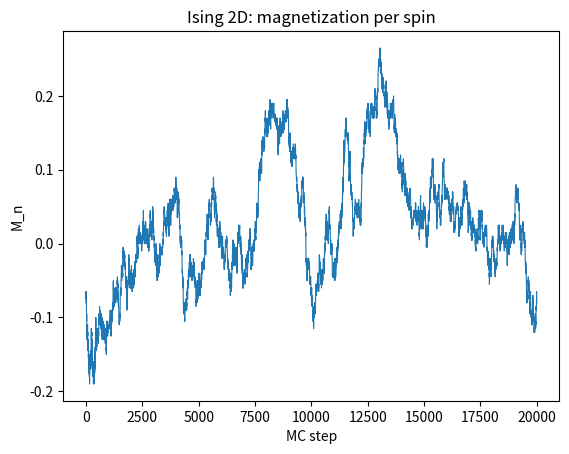
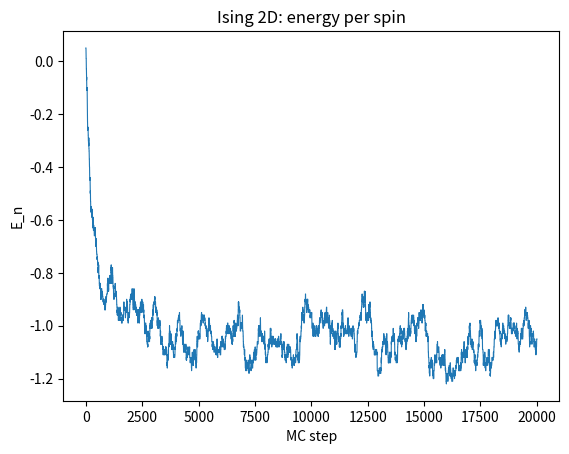
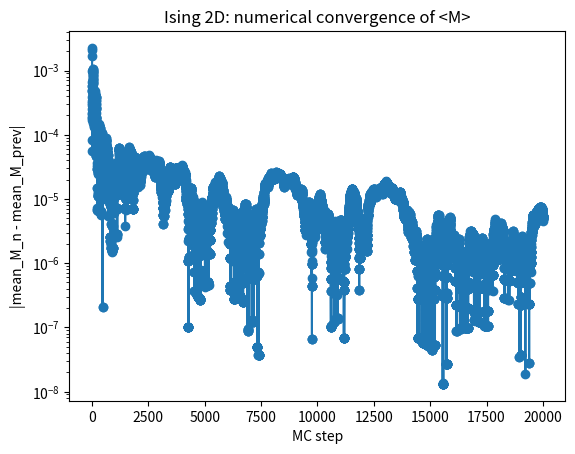

Here is the Python script that generated these plots, in order:
"""
2D Ising model using Metropolis updates (single-spin flip dynamics).

Model:
    - Lx x Ly square lattice.
    - Each site (i,j) has spin s_{i,j} = +1 or -1.
    - Energy (with periodic boundaries and zero external field h = 0):
         E = -J Σ_{<i,j>} s_{i} s_{j}
      where the sum is over nearest neighbours.

Metropolis update:
    - Repeatedly pick a random site (i,j).
    - Compute the energy change ΔE if s_{i,j} -> -s_{i,j}.
    - Accept flip with probability:
          alpha = min(1, exp(-β ΔE)).
    - β = 1 / (k_B T). Here k_B is absorbed, so you set β directly.

What this script does:
    - Initializes the lattice (either ordered or random).
    - Performs N_steps single-spin Metropolis updates.
    - After each update, computes:
          M_n = (1/N_sites) Σ s_{i,j}      (magnetization per spin)
          E_n = energy per spin
      and accumulates numerical statistics on M_n:
          mean_M, var_M, lag-1 autocorr ρ1_M.
    - Tracks overall acceptance rate.

Outputs:
    - 'ising2d_series.dat'  : time series of magnetization and energy.
         col1: step index n (from 1 to N_steps)
         col2: M_n             (magnetization per spin)
         col3: E_n             (energy per spin)

    - 'ising2d_stats.dat'   : running statistics on M_n.
         col1: n
         col2: mean_M_n
         col3: var_M_n
         col4: rho1_M_n
         col5: acc_rate_n
         col6: error_mean_M_n = |mean_M_n - mean_M_prev|

How to use in the exam:
    - Edit USER PARAMETERS:
          Lx, Ly, J, beta, N_steps, init_mode.
    - Run:
          python3 ising2d_metropolis.py
    - Gnuplot examples:
          plot 'ising2d_series.dat' using 1:2 with lines title 'M'
          plot 'ising2d_series.dat' using 1:3 with lines title 'E'
"""

import math

try:
    import matplotlib.pyplot as plt
    HAVE_MPL = True
except ImportError:
    HAVE_MPL = False

# ========== USER PARAMETERS: CHANGE THESE IN THE EXAM ==========
Lx = 20          # lattice size in x
Ly = 20          # lattice size in y
J  = 1.0         # coupling constant
beta = 0.4       # inverse temperature (1 / T)
N_steps = 20000  # total Metropolis steps

init_mode = "random"   # "random" or "all_up"

series_file = "ising2d_series.dat"
stats_file  = "ising2d_stats.dat"

# LCG parameters
seed = 12345
A    = 1103515245
C    = 12345
M    = 2**31 - 1
# ===============================================================


class LCG:
    def __init__(self, seed, a, c, m):
        self.X = seed
        self.a = a
        self.c = c
        self.m = m

    def rand(self):
        self.X = (self.a * self.X + self.c) % self.m
        return self.X / float(self.m)


def create_lattice(Lx, Ly, rng, mode):
    """
    Create initial lattice of spins s = +/- 1.

    mode = "random"  : each spin is +1 or -1 with probability 1/2.
    mode = "all_up"  : all spins start at +1.
    """
    spins = []
    for i in range(Lx):
        row = []
        for j in range(Ly):
            if mode == "all_up":
                s = 1
            else:
                u = rng.rand()
                s = 1 if u < 0.5 else -1
            row.append(s)
        spins.append(row)
    return spins


def periodic_index(i, L):
    """
    Periodic boundary condition: index from 0..L-1.
    """
    if i < 0:
        return i + L
    elif i >= L:
        return i - L
    return i


def local_energy_change(spins, i, j):
    """
    Compute ΔE for flipping spin at (i,j):
        ΔE = E_new - E_old for local contribution at that site.
    Using:
        E_site = -J s_{i,j} (s_left + s_right + s_up + s_down).
    """
    Lx = len(spins)
    Ly = len(spins[0])

    s_ij = spins[i][j]

    # neighbours with periodic BC
    s_left  = spins[periodic_index(i - 1, Lx)][j]
    s_right = spins[periodic_index(i + 1, Lx)][j]
    s_down  = spins[i][periodic_index(j - 1, Ly)]
    s_up    = spins[i][periodic_index(j + 1, Ly)]

    sum_neigh = s_left + s_right + s_up + s_down

    # Old contribution: -J s_ij * sum_neigh
    # New (flipped) contribution: -J (-s_ij) * sum_neigh = +J s_ij * sum_neigh
    # So ΔE = E_new - E_old = 2 J s_ij * sum_neigh
    dE = 2.0 * J * s_ij * sum_neigh
    return dE


def total_energy(spins):
    """
    Compute total energy E for the lattice (with periodic BC).
    To avoid double-counting:
        For each site, include only interactions with right and up neighbours.
    """
    Lx = len(spins)
    Ly = len(spins[0])
    E = 0.0
    for i in range(Lx):
        for j in range(Ly):
            s_ij = spins[i][j]
            s_right = spins[periodic_index(i + 1, Lx)][j]
            s_up    = spins[i][periodic_index(j + 1, Ly)]
            E += -J * s_ij * (s_right + s_up)
    return E


def magnetization(spins):
    """
    Magnetization per spin:
        M = (1/N_sites) Σ s_{i,j}
    """
    Lx = len(spins)
    Ly = len(spins[0])
    total = 0.0
    for i in range(Lx):
        for j in range(Ly):
            total += spins[i][j]
    return total / float(Lx * Ly)


def main():
    rng = LCG(seed, A, C, M)

    spins = create_lattice(Lx, Ly, rng, init_mode)
    N_sites = Lx * Ly

    E = total_energy(spins)
    M_val = magnetization(spins)

    f_series = open(series_file, "w")
    f_series.write("# Ising 2D time series\n")
    f_series.write("# col1: step n\n")
    f_series.write("# col2: M_n (magnetization per spin)\n")
    f_series.write("# col3: E_n (energy per spin)\n")

    f_stats = open(stats_file, "w")
    f_stats.write("# Running stats on magnetization\n")
    f_stats.write("# col1: n\n")
    f_stats.write("# col2: mean_M_n\n")
    f_stats.write("# col3: var_M_n\n")
    f_stats.write("# col4: rho1_M_n (lag-1)\n")
    f_stats.write("# col5: acc_rate_n\n")
    f_stats.write("# col6: error_mean_M_n\n")

    # Running stats for magnetization M_n
    sum_M = 0.0
    sum_M2 = 0.0
    sum_MM1 = 0.0  # Σ M_n * M_{n-1}
    M_prev = None

    mean_M_prev = None
    accepted_flips = 0
    total_flips = 0

    step_list = []
    M_list = []
    E_list = []
    meanM_list = []
    varM_list = []
    rho1_list = []
    acc_list = []
    errM_list = []

    for n in range(1, N_steps + 1):
        # One Metropolis single-spin flip attempt
        total_flips += 1
        # choose random site
        u1 = rng.rand()
        u2 = rng.rand()
        i = int(u1 * Lx)
        j = int(u2 * Ly)
        if i >= Lx:
            i = Lx - 1
        if j >= Ly:
            j = Ly - 1

        dE = local_energy_change(spins, i, j)

        # Metropolis acceptance
        if dE <= 0.0:
            accept = True
        else:
            u = rng.rand()
            if u < math.exp(-beta * dE):
                accept = True
            else:
                accept = False

        if accept:
            accepted_flips += 1
            # flip spin
            spins[i][j] *= -1
            E += dE
            # update magnetization M: flip of +1->-1 changes M by -2/N_sites
            # and -1->+1 changes M by +2/N_sites
            delta_M = 2.0 * spins[i][j] / float(N_sites)   # after flip spins[i][j] is new value
            # Actually, easier: recompute magnetization occasionally, but for clarity:
            # The change from old s to new (-s) is Δs = new - old = -s - s = -2s
            # So ΔM = Δs / N_sites = -2 s_old / N_sites.
            # However we don't keep s_old here; to stay completely safe and simple in an exam,
            # we re-compute M from scratch:
            M_val = magnetization(spins)
        else:
            # no flip: E, M unchanged
            pass

        # For simplicity and clarity, recompute E per spin and M per spin
        # (this is not optimal but is straightforward in an exam).
        E_per_spin = E / float(N_sites)
        M_per_spin = M_val

        f_series.write(f"{n} {M_per_spin} {E_per_spin}\n")

        # Update running statistics of M_n
        if M_prev is not None:
            sum_MM1 += M_per_spin * M_prev
        M_prev = M_per_spin

        sum_M += M_per_spin
        sum_M2 += M_per_spin * M_per_spin

        mean_M = sum_M / float(n)
        var_M = (sum_M2 / float(n)) - mean_M * mean_M
        if n > 1 and var_M > 0.0:
            cov1 = (sum_MM1 / float(n - 1)) - mean_M * mean_M
            rho1 = cov1 / var_M
        else:
            rho1 = 0.0

        acc_rate = accepted_flips / float(total_flips)

        if mean_M_prev is None:
            err_mean = 0.0
        else:
            err_mean = abs(mean_M - mean_M_prev)

        f_stats.write(f"{n} {mean_M} {var_M} {rho1} {acc_rate} {err_mean}\n")

        step_list.append(n)
        M_list.append(M_per_spin)
        E_list.append(E_per_spin)
        meanM_list.append(mean_M)
        varM_list.append(var_M)
        rho1_list.append(rho1)
        acc_list.append(acc_rate)
        errM_list.append(err_mean)

        mean_M_prev = mean_M

    f_series.close()
    f_stats.close()

    print("Ising 2D series written to:", series_file)
    print("Stats written to:", stats_file)
    print("Final acceptance rate:", acc_list[-1] if acc_list else 0.0)

    if HAVE_MPL:
        # Magnetization time series
        plt.figure()
        plt.plot(step_list, M_list, linewidth=0.8)
        plt.xlabel("MC step")
        plt.ylabel("M_n")
        plt.title("Ising 2D: magnetization per spin")

        # Energy time series
        plt.figure()
        plt.plot(step_list, E_list, linewidth=0.8)
        plt.xlabel("MC step")
        plt.ylabel("E_n")
        plt.title("Ising 2D: energy per spin")

        # Numerical error of mean magnetization
        if len(step_list) > 1:
            eps = 1e-16
            err_no_zero = [e if e > 0.0 else eps for e in errM_list]
            plt.figure()
            plt.semilogy(step_list[2:], err_no_zero[2:], marker='o')
            plt.xlabel("MC step")
            plt.ylabel("|mean_M_n - mean_M_prev|")
            plt.title("Ising 2D: numerical convergence of <M>")

        plt.show()


if __name__ == "__main__":
    main()
